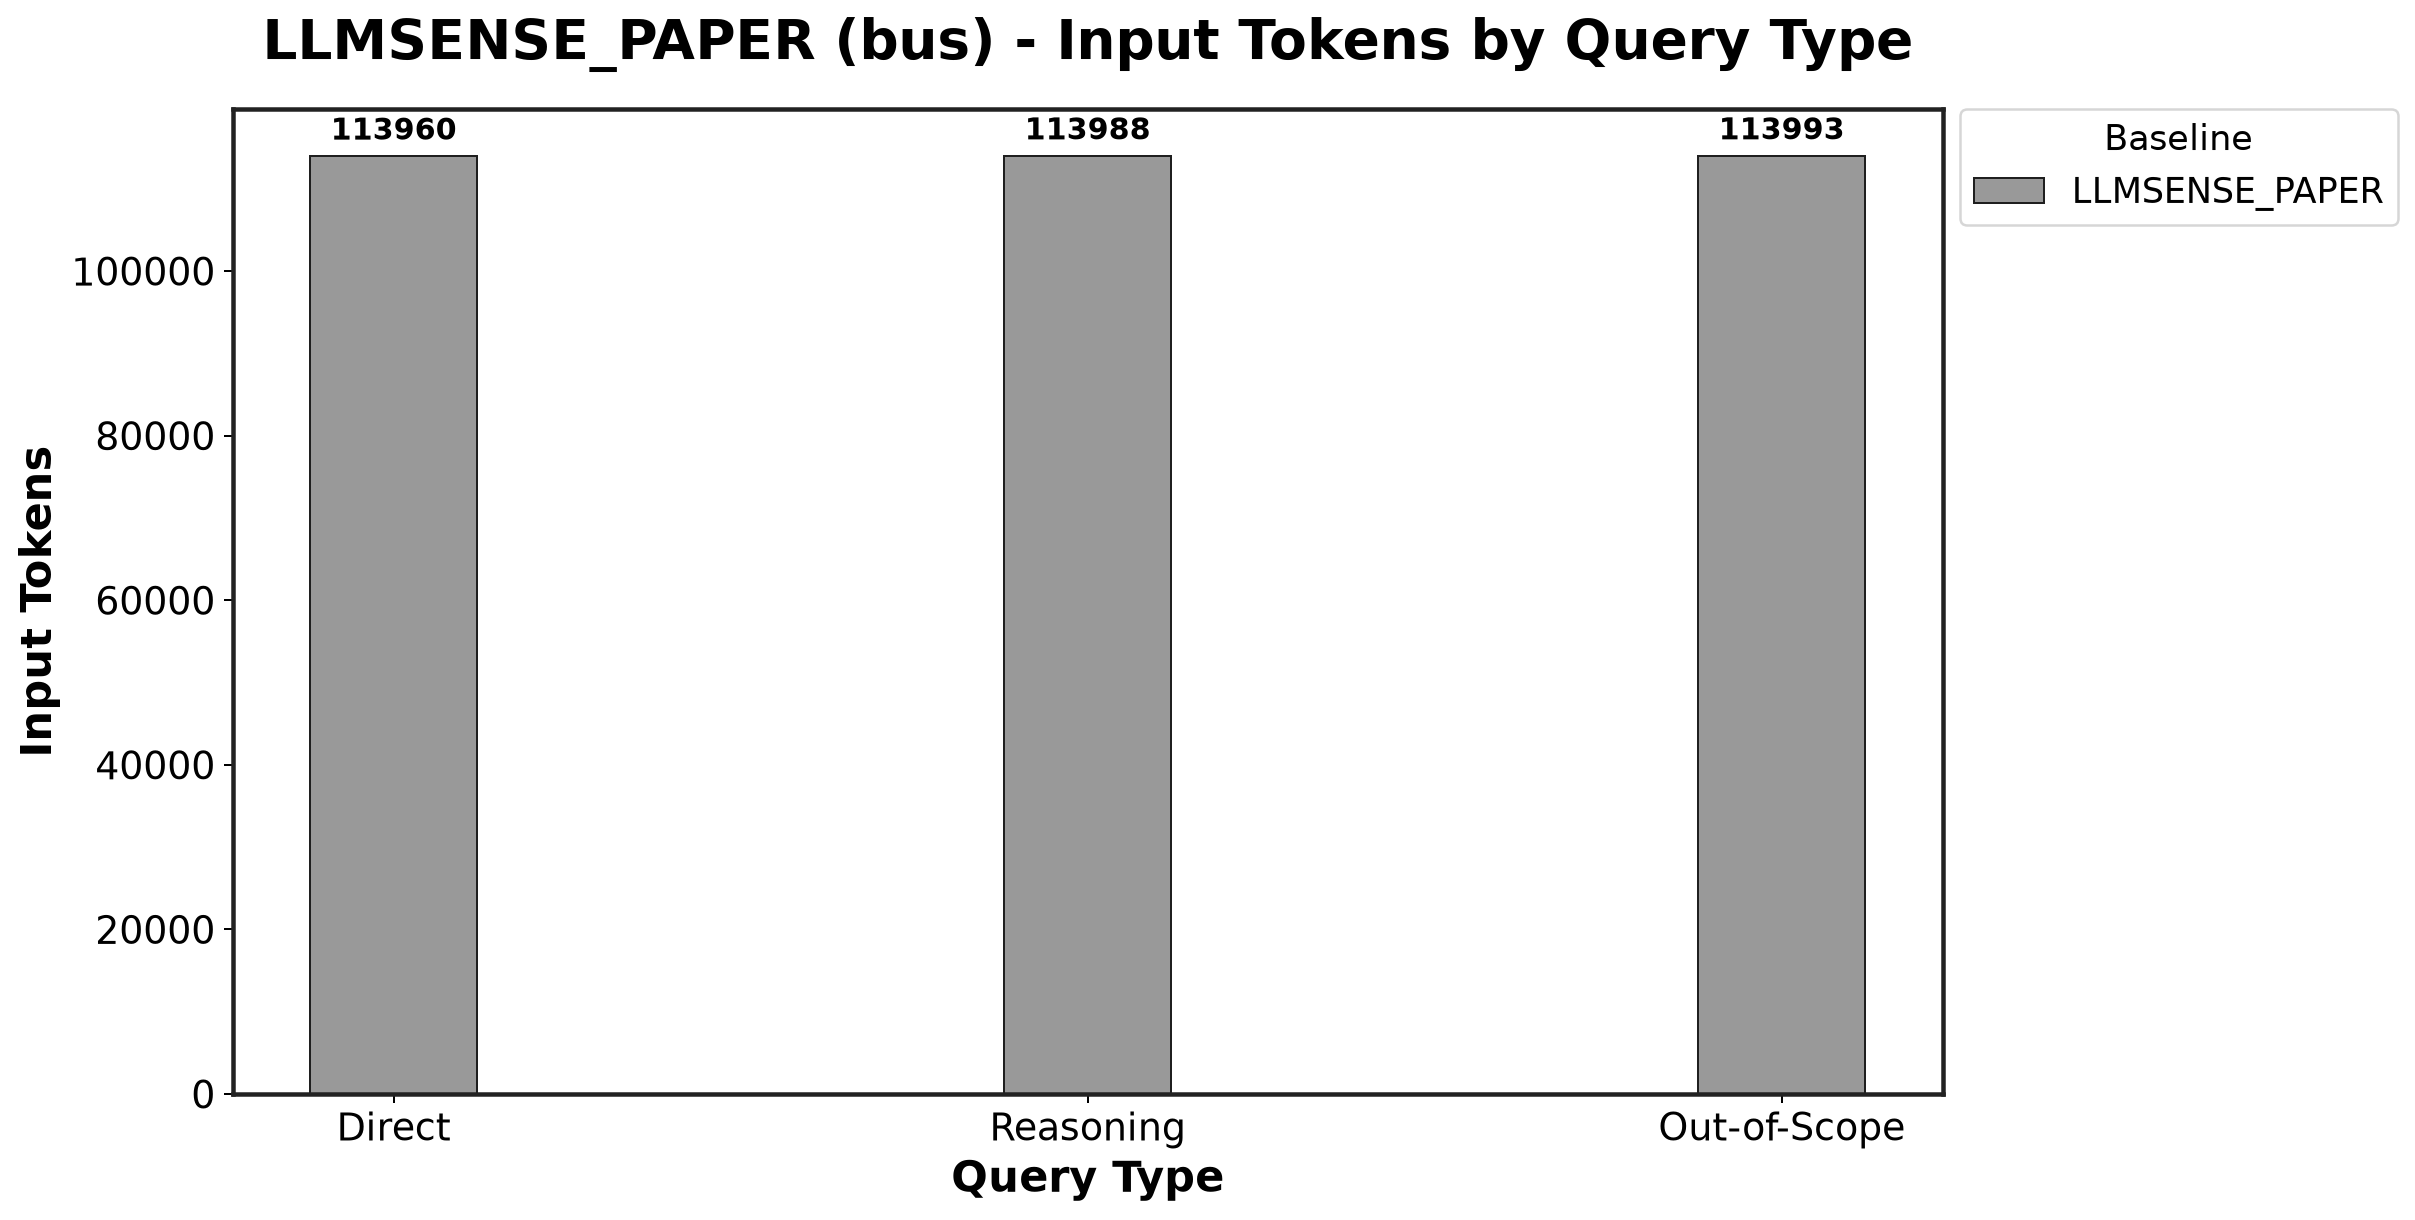

The file beside this chart, header and first rows:
Baseline, Direct_mean, Direct_std, Reasoning_mean, Reasoning_std, Out-of-Scope_mean, Out-of-Scope_std
LLMSENSE_PAPER, 113960, 21.5, 113988, 44.7, 113993, 86.51
